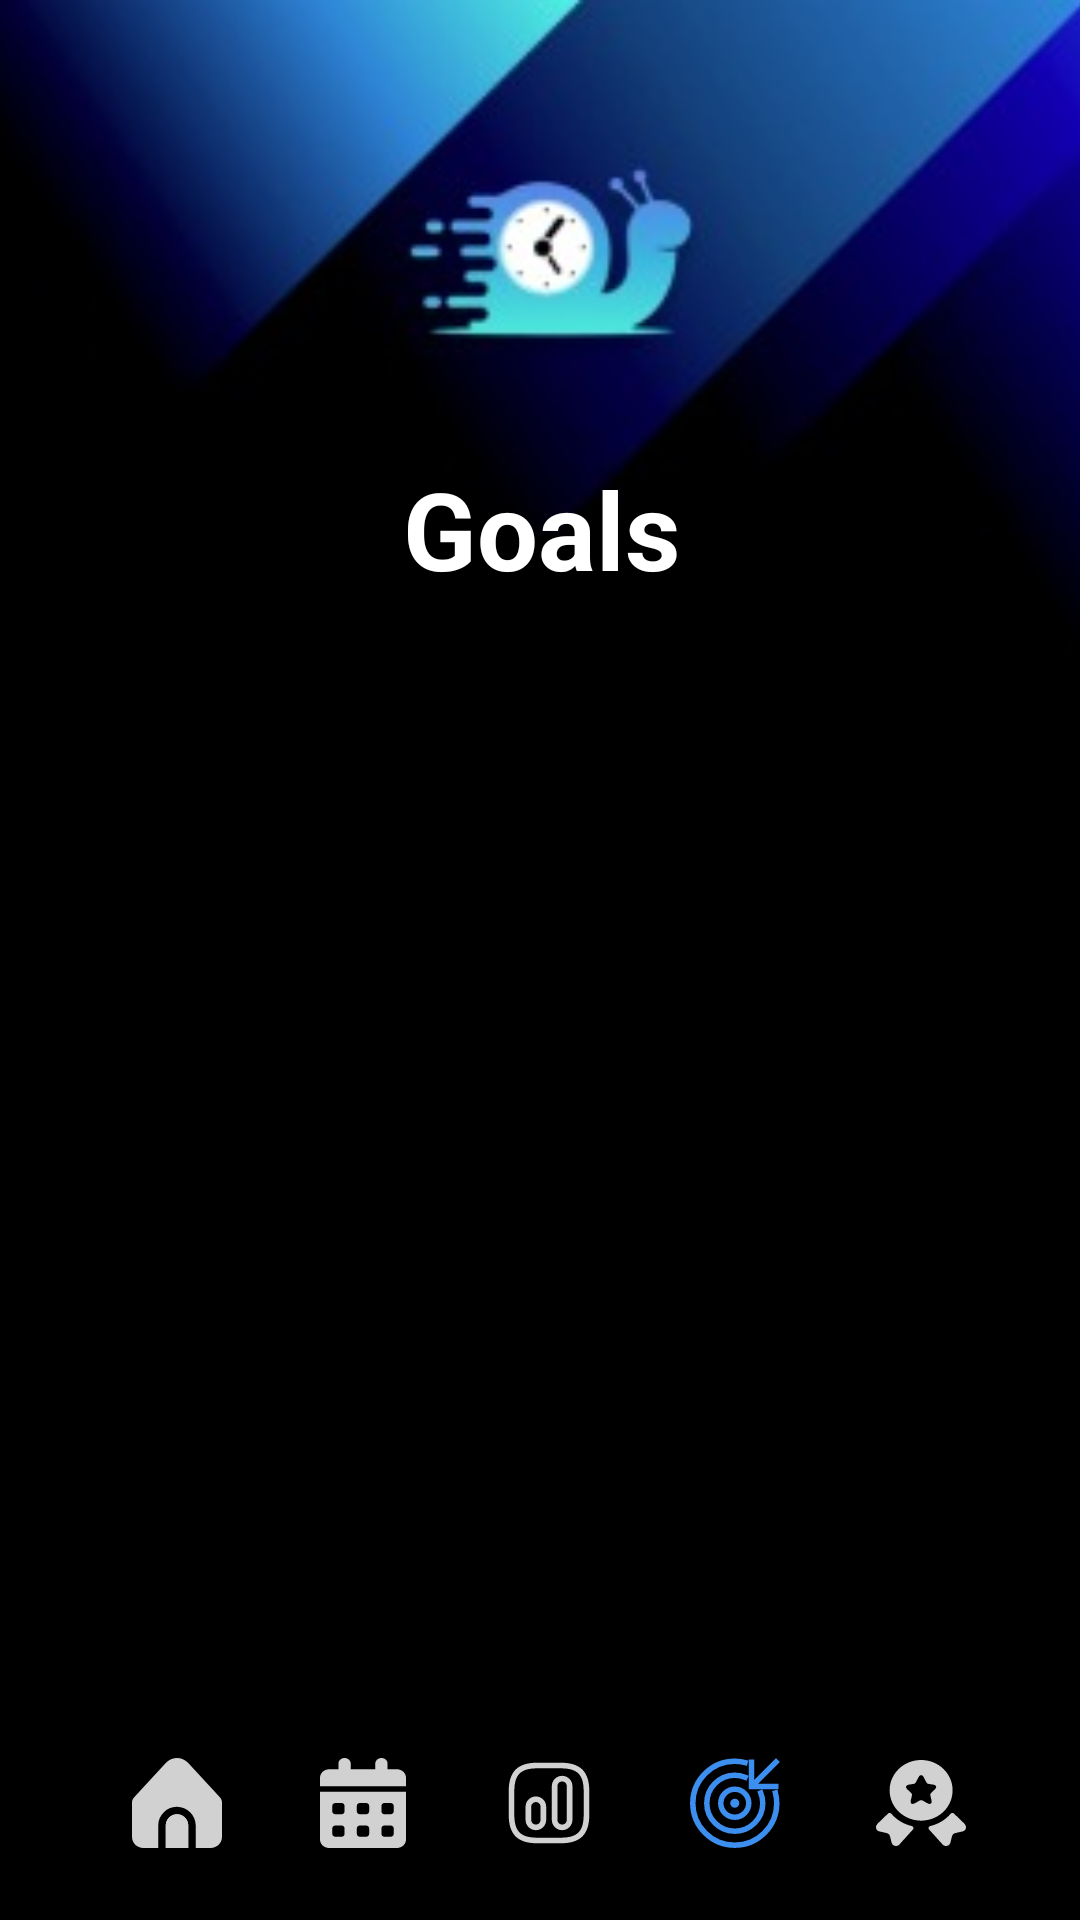

Write the Android layout XML for this screen, with the resource values it uses.
<!-- AndroidManifest.xml: application theme Theme.OPSC_ClockIT -->
<!-- res/layout/activity_goals.xml -->
<?xml version="1.0" encoding="utf-8"?>
<androidx.constraintlayout.widget.ConstraintLayout xmlns:android="http://schemas.android.com/apk/res/android"
    xmlns:app="http://schemas.android.com/apk/res-auto"
    xmlns:tools="http://schemas.android.com/tools"
    android:layout_width="match_parent"
    android:layout_height="match_parent"
    android:background="@color/black"
    android:textAlignment="center"
    tools:context=".home_page">


    <ScrollView
        android:layout_width="355dp"
        android:layout_height="390dp"
        android:layout_marginStart="30dp"
        android:layout_marginTop="31dp"
        android:layout_marginEnd="30dp"
        android:layout_marginBottom="31dp"
        app:layout_constraintBottom_toTopOf="@+id/imageView7"
        app:layout_constraintEnd_toEndOf="parent"
        app:layout_constraintStart_toStartOf="parent"
        app:layout_constraintTop_toBottomOf="@+id/ClockIT_background"
        tools:ignore="SpeakableTextPresentCheck">

        <LinearLayout
            android:id="@+id/LinearActivities1"
            android:layout_width="match_parent"
            android:layout_height="wrap_content"
            android:orientation="vertical">


        </LinearLayout>
    </ScrollView>

    <ImageView
        android:id="@+id/ClockIT_background"
        android:layout_width="457dp"
        android:layout_height="225dp"
        app:layout_constraintEnd_toEndOf="parent"
        app:layout_constraintStart_toStartOf="parent"
        app:layout_constraintTop_toTopOf="parent"
        app:srcCompat="@drawable/blue_snail" />

    <TextView

        android:id="@+id/textView3"
        android:layout_width="391dp"
        android:layout_height="61dp"
        android:layout_marginTop="152dp"
        android:text="Goals"
        android:textAlignment="center"
        android:textColor="@color/white"
        android:textSize="36sp"
        android:textStyle="bold"
        app:layout_constraintEnd_toEndOf="parent"
        app:layout_constraintStart_toStartOf="parent"
        app:layout_constraintTop_toTopOf="@+id/ClockIT_background" />

    <ImageView
        android:id="@+id/imageView7"
        android:layout_width="30dp"
        android:layout_height="30dp"
        android:layout_marginStart="32dp"
        android:layout_marginBottom="24dp"
        android:onClick="navFun"
        app:layout_constraintBottom_toBottomOf="parent"
        app:layout_constraintStart_toEndOf="@+id/imageView6"
        app:srcCompat="@drawable/nav_funstuff_unselected" />

    <ImageView
        android:id="@+id/btnHome"
        android:layout_width="30dp"
        android:layout_height="30dp"
        android:layout_marginStart="44dp"
        android:layout_marginBottom="24dp"
        android:onClick="navHome"
        app:layout_constraintBottom_toBottomOf="parent"
        app:layout_constraintStart_toStartOf="parent"
        app:srcCompat="@drawable/nav_home_unselected" />

    <ImageView
        android:id="@+id/btnStatistics"
        android:layout_width="30dp"
        android:layout_height="30dp"
        android:layout_marginStart="32dp"
        android:layout_marginBottom="24dp"
        android:onClick="navStats"
        app:layout_constraintBottom_toBottomOf="parent"
        app:layout_constraintStart_toEndOf="@+id/btnInsights"
        app:srcCompat="@drawable/nav_stats_unselected" />

    <ImageView
        android:id="@+id/btnInsights"
        android:layout_width="30dp"
        android:layout_height="30dp"
        android:layout_marginStart="32dp"
        android:layout_marginBottom="24dp"
        android:onClick="navInsights"
        app:layout_constraintBottom_toBottomOf="parent"
        app:layout_constraintStart_toEndOf="@+id/btnHome"
        app:srcCompat="@drawable/nav_calander_unselected" />

    <ImageView
        android:id="@+id/imageView6"
        android:layout_width="30dp"
        android:layout_height="30dp"
        android:layout_marginStart="32dp"
        android:layout_marginBottom="24dp"
        app:layout_constraintBottom_toBottomOf="parent"
        app:layout_constraintStart_toEndOf="@+id/btnStatistics"
        app:srcCompat="@drawable/nav_goals_selected" />


</androidx.constraintlayout.widget.ConstraintLayout>
<!-- resources referenced by this layout -->
<resources>
  <color name="black">#FF000000</color>
  <color name="white">#FFFFFFFF</color>
  <!-- drawable nav_home_unselected (drawable) -->
  <vector xmlns:android="http://schemas.android.com/apk/res/android"
      android:width="24dp"
      android:height="24dp"
      android:viewportWidth="24.0"
      android:viewportHeight="24.0">
      <path
          android:pathData="M12,14.992C10.343,14.992 9,16.335 9,17.992V23.992H15V17.992C15,16.335 13.657,14.992 12,14.992Z"
          android:fillColor="#D1D1D1"/>
      <path
          android:pathData="M17,17.992V23.992H21C22.657,23.992 24,22.649 24,20.992V11.871C24,11.352 23.798,10.853 23.437,10.479L14.939,1.292C13.44,-0.33 10.909,-0.43 9.287,1.07C9.209,1.141 9.135,1.215 9.064,1.292L0.581,10.476C0.209,10.851 -0,11.358 0,11.886V20.992C0,22.649 1.343,23.992 3,23.992H7V17.992C7.019,15.266 9.22,13.039 11.878,12.975C14.625,12.908 16.979,15.173 17,17.992Z"
          android:fillColor="#D1D1D1"/>
      <path
          android:pathData="M12,14.992C10.343,14.992 9,16.335 9,17.992V23.992H15V17.992C15,16.335 13.657,14.992 12,14.992Z"
          android:fillColor="#D1D1D1"/>
  </vector>
  <!-- drawable nav_stats_unselected (drawable) -->
  <vector xmlns:android="http://schemas.android.com/apk/res/android"
      android:width="24dp"
      android:height="24dp"
      android:viewportWidth="24.0"
      android:viewportHeight="24.0">
      <path
          android:pathData="M15,22.75H9C3.57,22.75 1.25,20.43 1.25,15V9C1.25,3.57 3.57,1.25 9,1.25H15C20.43,1.25 22.75,3.57 22.75,9V15C22.75,20.43 20.43,22.75 15,22.75ZM9,2.75C4.39,2.75 2.75,4.39 2.75,9V15C2.75,19.61 4.39,21.25 9,21.25H15C19.61,21.25 21.25,19.61 21.25,15V9C21.25,4.39 19.61,2.75 15,2.75H9Z"
          android:fillColor="#D1D1D1"/>
      <path
          android:pathData="M15.5,19.25C13.98,19.25 12.75,18.02 12.75,16.5V7.5C12.75,5.98 13.98,4.75 15.5,4.75C17.02,4.75 18.25,5.98 18.25,7.5V16.5C18.25,18.02 17.02,19.25 15.5,19.25ZM15.5,6.25C14.81,6.25 14.25,6.81 14.25,7.5V16.5C14.25,17.19 14.81,17.75 15.5,17.75C16.19,17.75 16.75,17.19 16.75,16.5V7.5C16.75,6.81 16.19,6.25 15.5,6.25Z"
          android:fillColor="#D1D1D1"/>
      <path
          android:pathData="M8.5,19.25C6.98,19.25 5.75,18.02 5.75,16.5V13C5.75,11.48 6.98,10.25 8.5,10.25C10.02,10.25 11.25,11.48 11.25,13V16.5C11.25,18.02 10.02,19.25 8.5,19.25ZM8.5,11.75C7.81,11.75 7.25,12.31 7.25,13V16.5C7.25,17.19 7.81,17.75 8.5,17.75C9.19,17.75 9.75,17.19 9.75,16.5V13C9.75,12.31 9.19,11.75 8.5,11.75Z"
          android:fillColor="#D1D1D1"/>
  </vector>
  <style name="Theme.OPSC_ClockIT" parent="Base.Theme.OPSC_ClockIT" />
  <style name="Base.Theme.OPSC_ClockIT" parent="Theme.Material3.DayNight.NoActionBar">
          
          <item name="android:statusBarColor">@color/black</item>
  
      </style>
</resources>
